The GitHub repository Ibad2004/plant_Disease_detection contains a labelled image folder "dataset_split" with 15 categories: pepper bell bacterial spot, pepper bell healthy, potato early blight, potato late blight, potato healthy, tomato bacterial spot, tomato early blight, tomato late blight, tomato leaf mold, tomato septoria leaf spot, tomato two-spotted spider mite, tomato target spot, tomato yellow leaf curl virus, tomato mosaic virus, tomato healthy. Examples follow, each with its label.

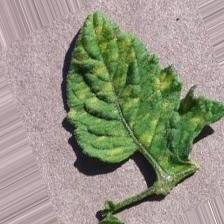
Label: tomato leaf mold

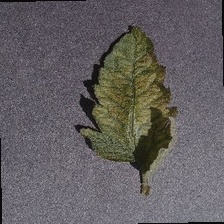
Label: tomato mosaic virus

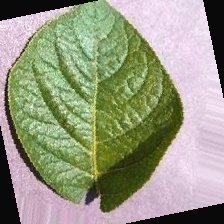
Label: potato healthy

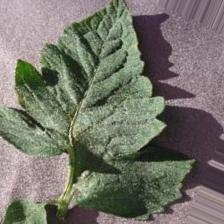
Label: tomato target spot

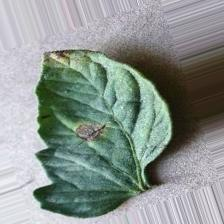
Label: tomato early blight

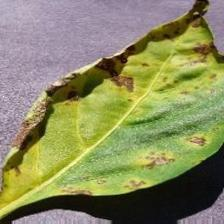
Label: pepper bell bacterial spot
